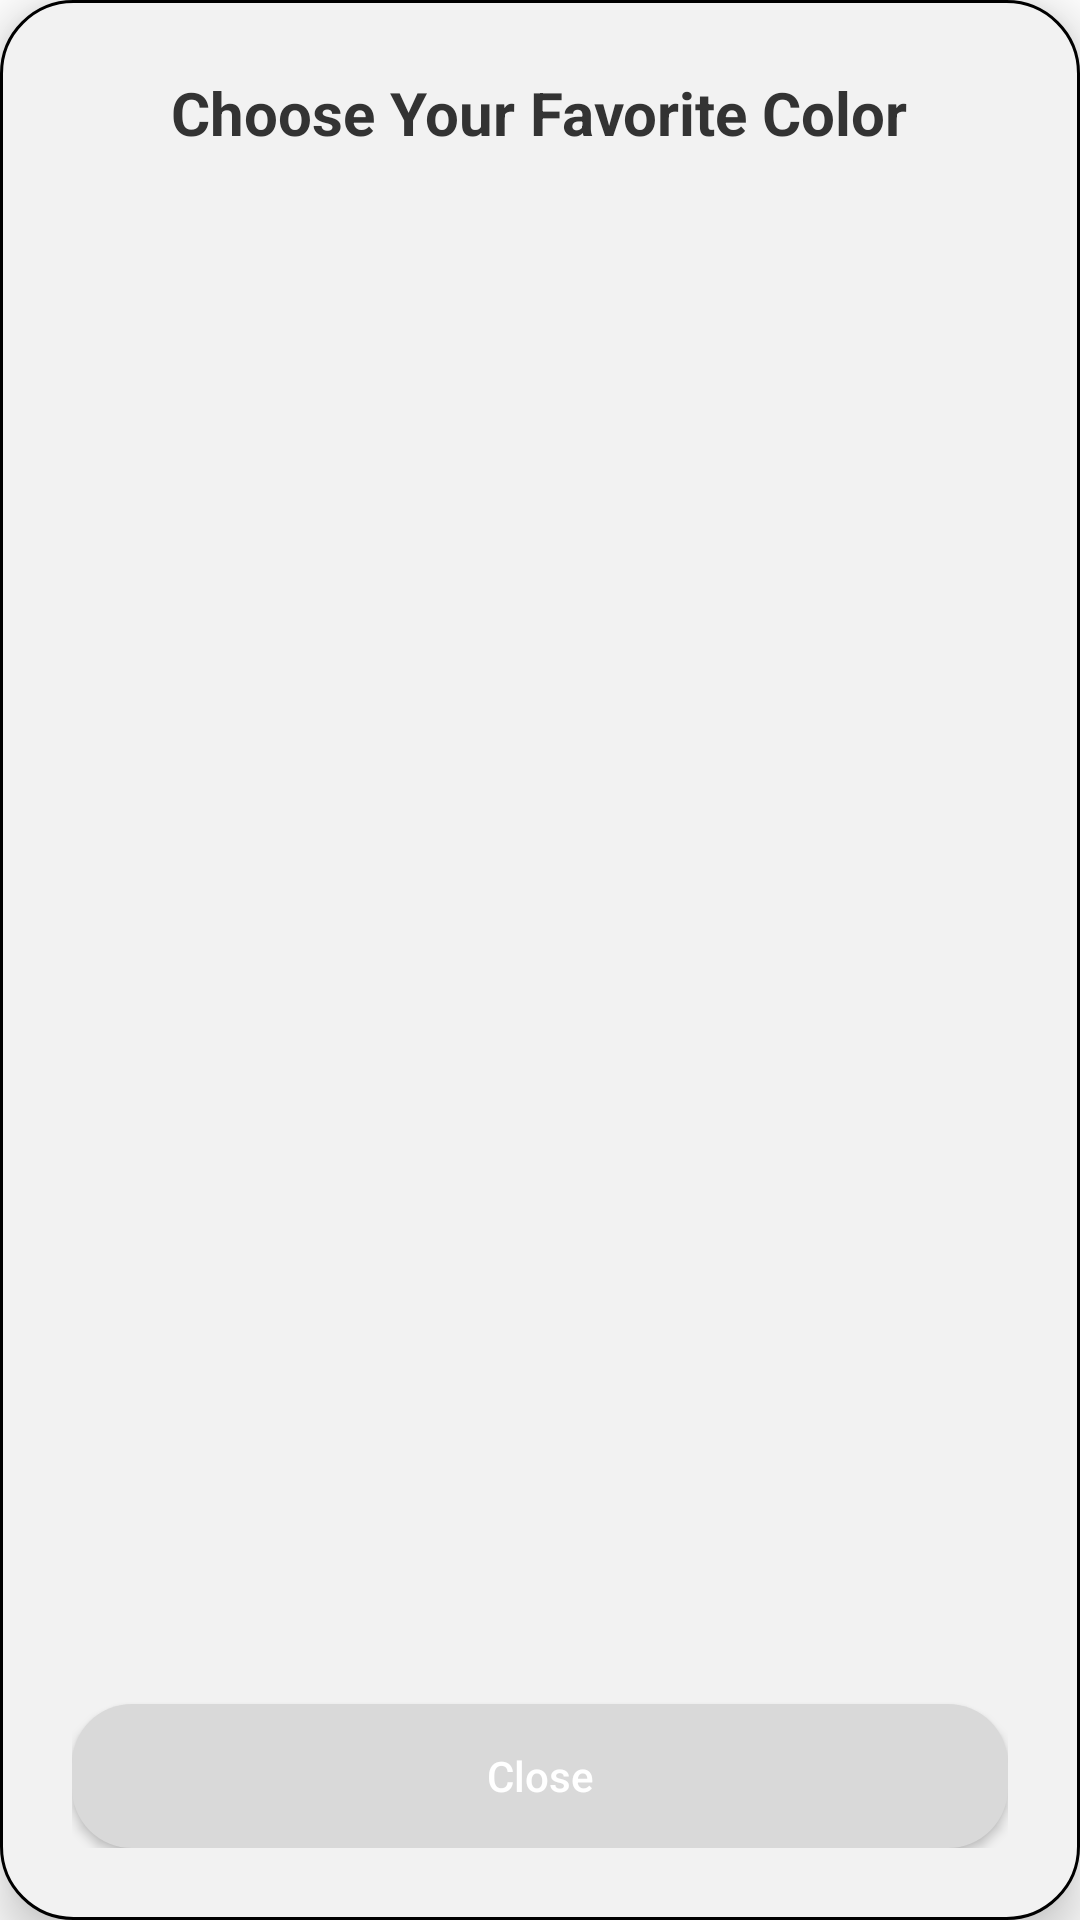

Produce the Android XML layout that renders to this screen, including the resource entries it uses.
<!-- AndroidManifest.xml: application theme Theme.ColorSensor -->
<!-- res/layout/popup_choose.xml -->
<?xml version="1.0" encoding="utf-8"?>
<LinearLayout
    xmlns:android="http://schemas.android.com/apk/res/android"
    android:layout_width="wrap_content"
    android:layout_height="wrap_content"
    android:background="@drawable/popup_background"
    android:orientation="vertical"
    android:padding="24dp"
    android:elevation="10dp">

    <TextView
        android:id="@+id/popupTitle"
        android:layout_width="wrap_content"
        android:layout_height="wrap_content"
        android:text="Choose Your Favorite Color"
        android:textSize="20sp"
        android:textStyle="bold"
        android:textColor="#333333"
        android:layout_gravity="center_horizontal"
        android:paddingBottom="16dp" />

    
    <ScrollView
        android:layout_width="match_parent"
        android:layout_height="0dp"
        android:layout_weight="1"
        android:overScrollMode="ifContentScrolls">

        <LinearLayout
            android:id="@+id/colors"
            android:layout_width="match_parent"
            android:layout_height="wrap_content"
            android:orientation="vertical"
            android:divider="?android:attr/dividerHorizontal"
            android:showDividers="middle" />
    </ScrollView>

    <Button
        android:id="@+id/closePopupButton"
        android:layout_width="match_parent"
        android:layout_height="wrap_content"
        android:text="Close"
        android:textAllCaps="false"
        android:background="@drawable/rounded_button"
        android:textColor="@android:color/white"
        android:layout_marginTop="16dp" />
</LinearLayout>
<!-- resources referenced by this layout -->
<resources>
  <!-- drawable popup_background (drawable) -->
  <shape xmlns:android="http://schemas.android.com/apk/res/android" android:shape="rectangle">
      <solid android:color="#F2F2F2"/>
      <corners android:radius="24dp"/>
      <stroke
          android:width="1dp"
          android:color="#000000"/>
  </shape>
  <!-- drawable rounded_button (drawable) -->
  <?xml version="1.0" encoding="utf-8"?>
  <layer-list xmlns:android="http://schemas.android.com/apk/res/android">
      
      <item>
          <shape android:shape="rectangle">
              <corners android:radius="20dp" />
              <solid android:color="#D9D9D9"/> 
          </shape>
      </item>
  
      
      <item android:id="@+id/colorOverlay">
          <shape android:shape="rectangle">
              <corners android:radius="20dp" />
              <solid android:color="@android:color/transparent"/> 
          </shape>
      </item>
  </layer-list>
  <style name="Theme.ColorSensor" parent="Theme.AppCompat.Light.NoActionBar">
          
          <item name="colorPrimary">@color/purple_500</item>
          <item name="colorPrimaryVariant">@color/purple_700</item>
          <item name="colorSecondary">@color/teal_200</item>
          <item name="android:windowBackground">@color/white</item>
      </style>
  <color name="purple_500">#FF6200EE</color>
  <color name="purple_700">#FF3700B3</color>
  <color name="teal_200">#FF03DAC5</color>
  <color name="white">#FFFFFFFF</color>
</resources>
